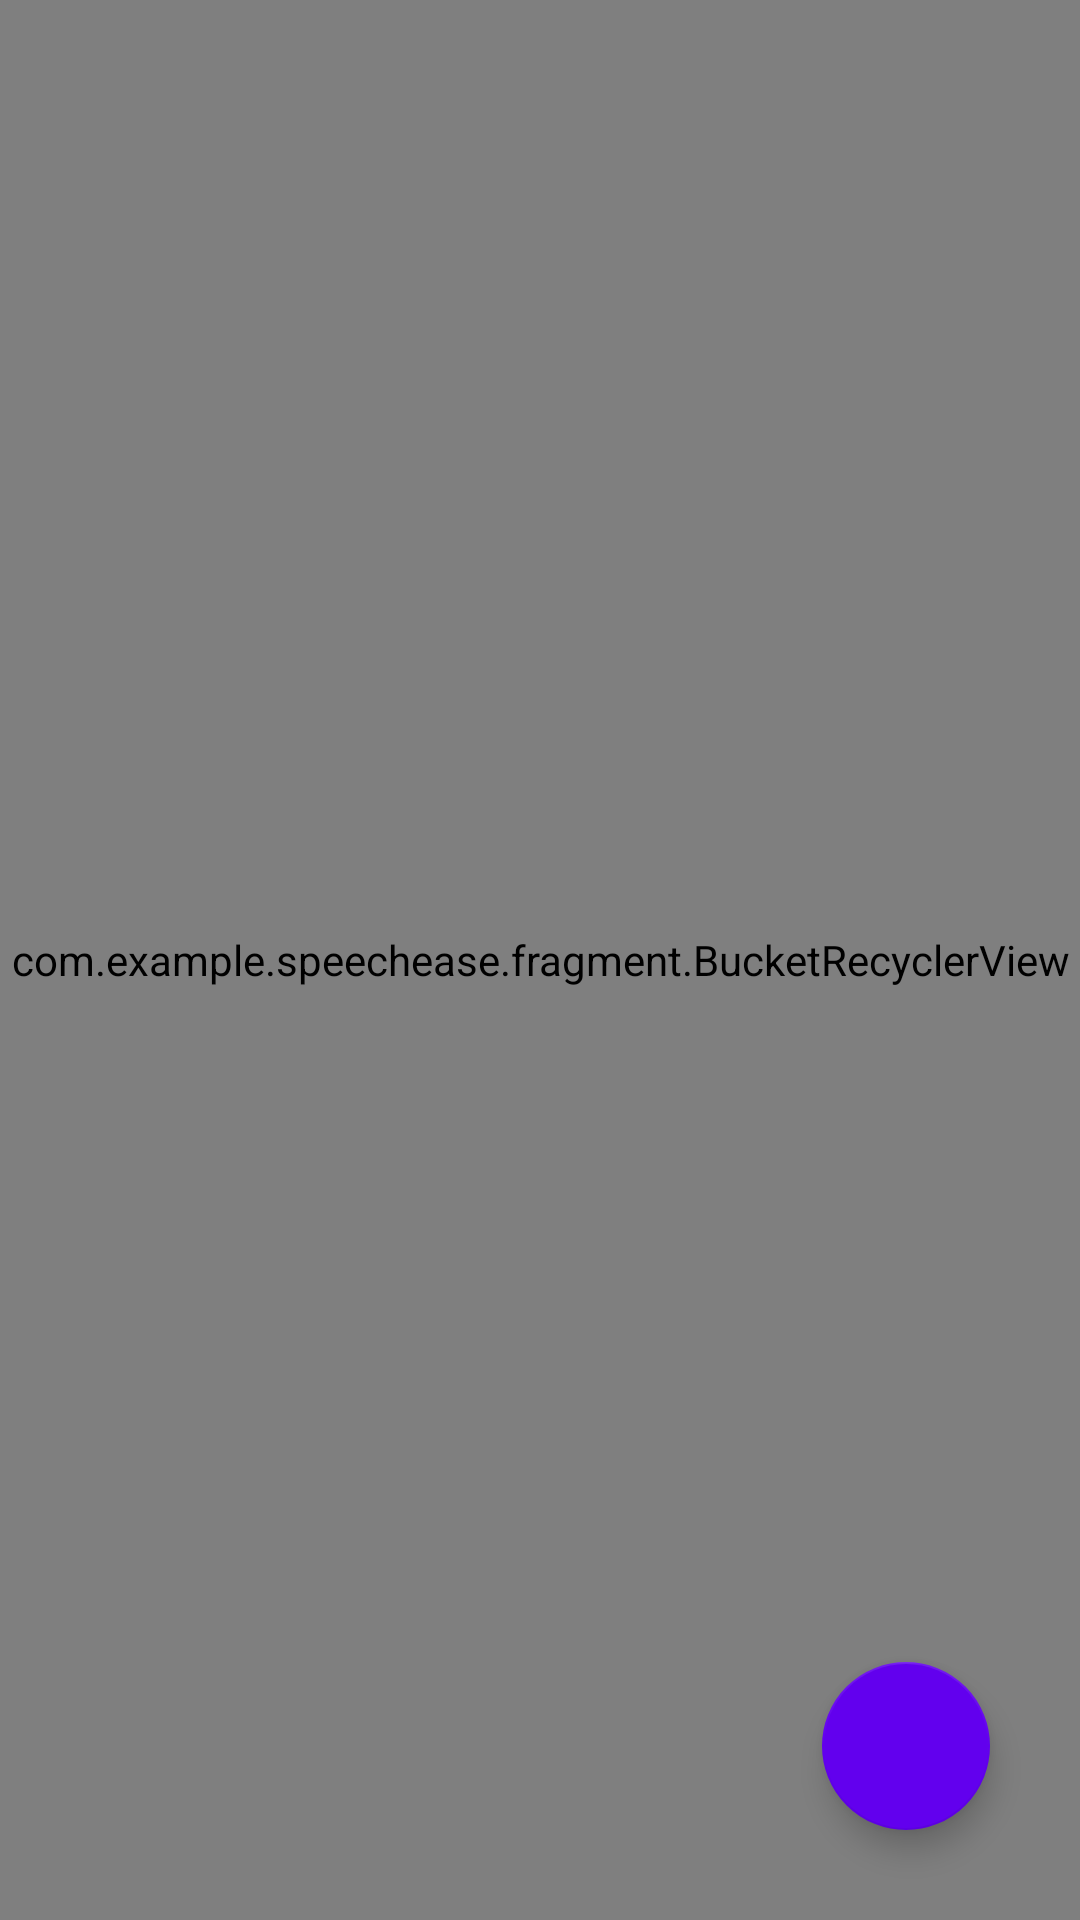

Produce the Android XML layout that renders to this screen, including the resource entries it uses.
<!-- AndroidManifest.xml: application theme Theme.SpeechEase -->
<!-- res/layout/fragment_textspeech.xml -->
<?xml version="1.0" encoding="utf-8"?>
<RelativeLayout
    xmlns:android="http://schemas.android.com/apk/res/android" android:layout_width="match_parent"
    android:layout_height="match_parent"
    xmlns:app="http://schemas.android.com/apk/res-auto"
    >


    <com.example.speechease.fragment.BucketRecyclerView
        android:layout_width="match_parent"

        android:layout_height="match_parent"
        android:id="@+id/recyclerview">

    </com.example.speechease.fragment.BucketRecyclerView>
    <com.google.android.material.floatingactionbutton.FloatingActionButton
        android:id="@+id/add_fab"
        android:layout_width="wrap_content"
        android:layout_height="wrap_content"
        android:layout_alignParentEnd="true"
        android:layout_alignParentBottom="true"
        android:layout_margin="30dp"
        app:backgroundTint="@color/purple_500"
        android:src="@drawable/add"
        app:fabSize="normal"

        android:contentDescription="TODO" />





</RelativeLayout>
<!-- resources referenced by this layout -->
<resources>
  <color name="purple_500">#FF6200EE</color>
  <style name="Theme.SpeechEase" parent="Theme.MaterialComponents.DayNight.NoActionBar">
          
          <item name="colorPrimary">@color/purple_500</item>
          <item name="colorPrimaryVariant">@color/purple_700</item>
          <item name="colorOnPrimary">@color/white</item>
          
          <item name="android:statusBarColor">?attr/colorPrimaryVariant</item>
          
      </style>
  <color name="purple_700">#FF3700B3</color>
  <color name="white">#FFFFFFFF</color>
</resources>
